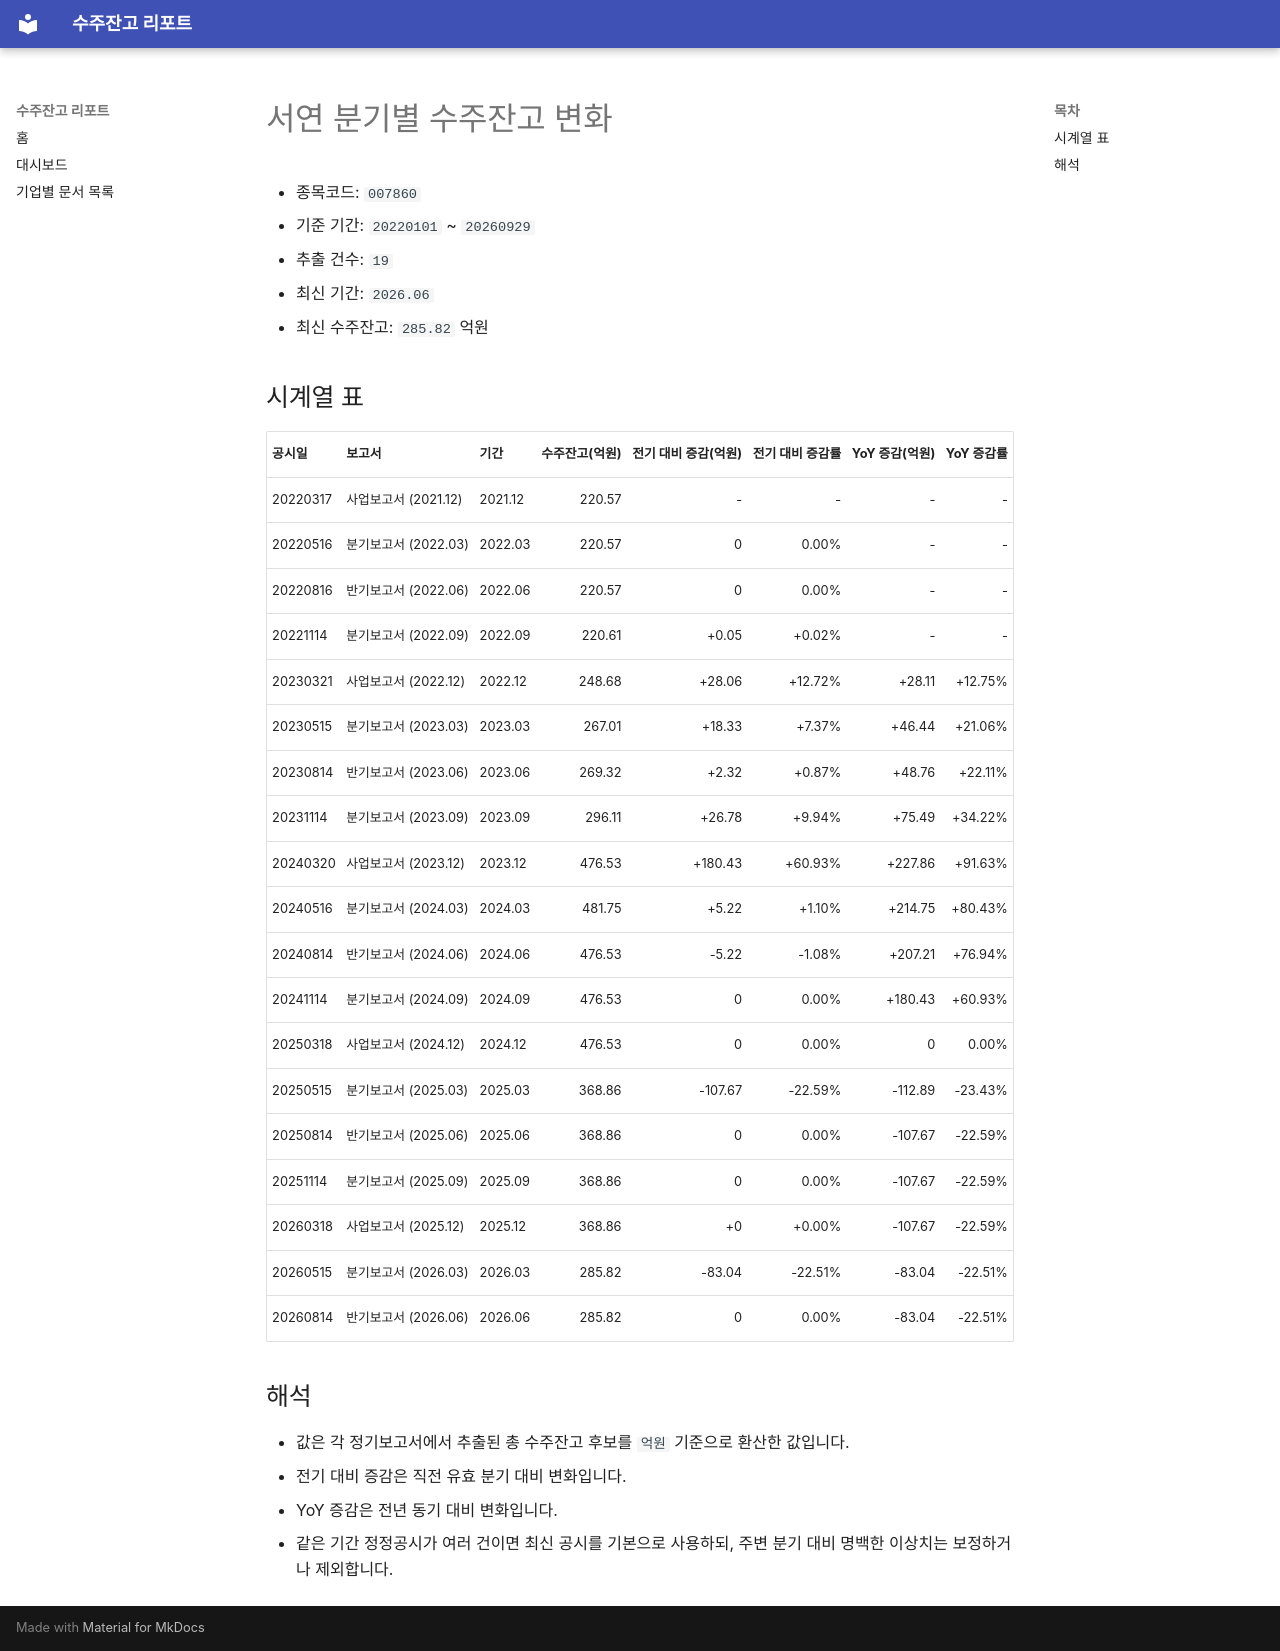

repository: agent-jaden/order-backlog-dashboard · page: companies/서연_수주잔고(007860)/index.html · generator: mkdocs

# 서연 분기별 수주잔고 변화

- 종목코드: `007860`
- 기준 기간: `20220101` ~ `20260929`
- 추출 건수: `19`
- 최신 기간: `2026.06`
- 최신 수주잔고: `285.82` 억원

## 시계열 표

| 공시일 | 보고서 | 기간 | 수주잔고(억원) | 전기 대비 증감(억원) | 전기 대비 증감률 | YoY 증감(억원) | YoY 증감률 |
| --- | --- | --- | ---: | ---: | ---: | ---: | ---: |
| 20220317 | 사업보고서 (2021.12) | 2021.12 | 220.57 | - | - | - | - |
| 20220516 | 분기보고서 (2022.03) | 2022.03 | 220.57 | 0 | 0.00% | - | - |
| 20220816 | 반기보고서 (2022.06) | 2022.06 | 220.57 | 0 | 0.00% | - | - |
| 20221114 | 분기보고서 (2022.09) | 2022.09 | 220.61 | +0.05 | +0.02% | - | - |
| 20230321 | 사업보고서 (2022.12) | 2022.12 | 248.68 | +28.06 | +12.72% | +28.11 | +12.75% |
| 20230515 | 분기보고서 (2023.03) | 2023.03 | 267.01 | +18.33 | +7.37% | +46.44 | +21.06% |
| 20230814 | 반기보고서 (2023.06) | 2023.06 | 269.32 | +2.32 | +0.87% | +48.76 | +22.11% |
| 20231114 | 분기보고서 (2023.09) | 2023.09 | 296.11 | +26.78 | +9.94% | +75.49 | +34.22% |
| 20240320 | 사업보고서 (2023.12) | 2023.12 | 476.53 | +180.43 | +60.93% | +227.86 | +91.63% |
| 20240516 | 분기보고서 (2024.03) | 2024.03 | 481.75 | +5.22 | +1.10% | +214.75 | +80.43% |
| 20240814 | 반기보고서 (2024.06) | 2024.06 | 476.53 | -5.22 | -1.08% | +207.21 | +76.94% |
| 20241114 | 분기보고서 (2024.09) | 2024.09 | 476.53 | 0 | 0.00% | +180.43 | +60.93% |
| 20250318 | 사업보고서 (2024.12) | 2024.12 | 476.53 | 0 | 0.00% | 0 | 0.00% |
| 20250515 | 분기보고서 (2025.03) | 2025.03 | 368.86 | -107.67 | -22.59% | -112.89 | -23.43% |
| 20250814 | 반기보고서 (2025.06) | 2025.06 | 368.86 | 0 | 0.00% | -107.67 | -22.59% |
| 20251114 | 분기보고서 (2025.09) | 2025.09 | 368.86 | 0 | 0.00% | -107.67 | -22.59% |
| 20260318 | 사업보고서 (2025.12) | 2025.12 | 368.86 | +0 | +0.00% | -107.67 | -22.59% |
| 20260515 | 분기보고서 (2026.03) | 2026.03 | 285.82 | -83.04 | -22.51% | -83.04 | -22.51% |
| 20260814 | 반기보고서 (2026.06) | 2026.06 | 285.82 | 0 | 0.00% | -83.04 | -22.51% |

## 해석

- 값은 각 정기보고서에서 추출된 총 수주잔고 후보를 `억원` 기준으로 환산한 값입니다.
- 전기 대비 증감은 직전 유효 분기 대비 변화입니다.
- YoY 증감은 전년 동기 대비 변화입니다.
- 같은 기간 정정공시가 여러 건이면 최신 공시를 기본으로 사용하되, 주변 분기 대비 명백한 이상치는 보정하거나 제외합니다.
